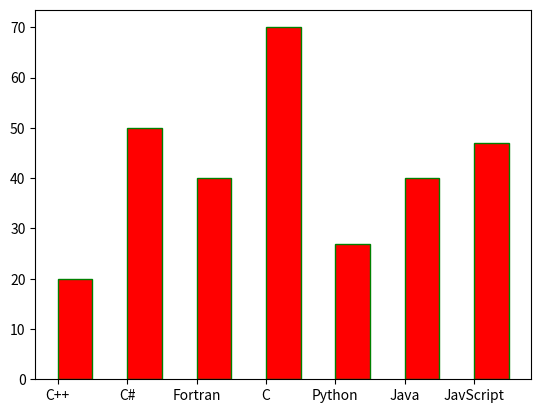

Recreate this plot in Python.
import numpy as np
import matplotlib.pyplot as plt

x = ["C++", "C#", "Fortran", "C", "Python", "Java", "JavScript"]
y = [20, 50, 40, 70, 27, 40, 47]

plt.bar(x, y, color="r", align="edge", width=0.5, edgecolor="green")
plt.show()

# This makes sense for categorical data, not to be confused with histogram.
# It is a statistical plot, that shows the frequency of values on the x-axis.